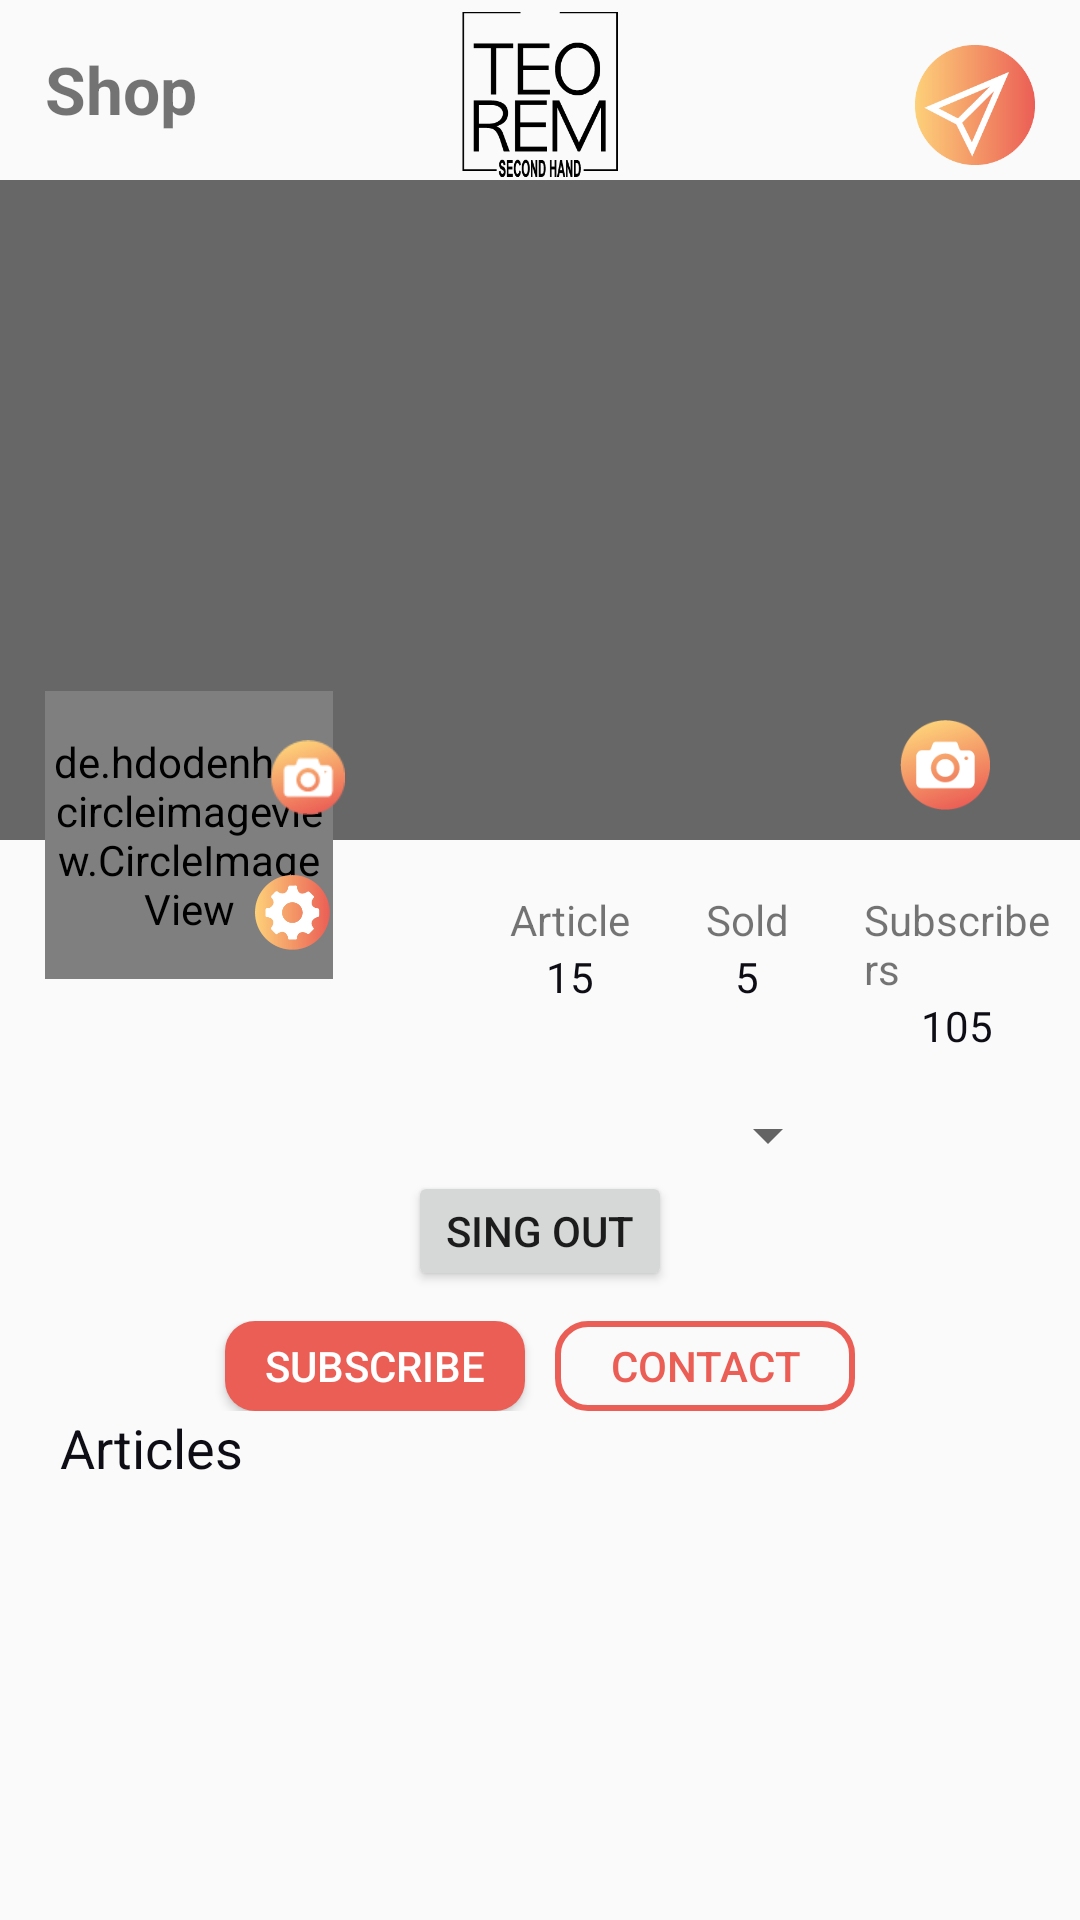

Produce the Android XML layout that renders to this screen, including the resource entries it uses.
<!-- AndroidManifest.xml: application theme AppTheme -->
<!-- res/layout/user_fragment.xml -->
<?xml version="1.0" encoding="utf-8"?>
<RelativeLayout
    xmlns:android="http://schemas.android.com/apk/res/android" android:layout_width="match_parent"
    android:layout_height="match_parent">

    <TextView
        android:layout_width="wrap_content"
        android:layout_height="wrap_content"
        android:layout_margin="15dp"
        android:text="Shop"
        android:textSize="22dp"
        android:textStyle="bold" />

    <ImageView
        android:layout_width="52dp"
        android:layout_height="57dp"
        android:layout_margin="3dp"
        android:src="@drawable/teorem_logo"
        android:layout_centerInParent="true"
        android:layout_alignParentTop="true"
        />

    <ImageView
        android:layout_width="40dp"
        android:layout_height="40dp"
        android:layout_margin="15dp"
        android:src="@drawable/message_icon3x3"
        android:layout_alignParentRight="true"
        android:layout_alignParentTop="true"
        android:id="@+id/messageIcon"
        />

    <ScrollView
        android:layout_width="match_parent"
        android:layout_height="match_parent"
        android:layout_marginTop="60dp">

        <LinearLayout
            android:layout_width="match_parent"
            android:layout_height="wrap_content"
            android:descendantFocusability="blocksDescendants"
            android:orientation="vertical">


            <FrameLayout
                android:id="@+id/frame"
                android:layout_width="match_parent"
                android:layout_height="220dp"
                android:layout_alignParentLeft="true"
                android:layout_alignParentStart="true"
                android:layout_alignParentTop="true"

                >

                <ImageView
                    android:layout_width="match_parent"
                    android:layout_height="222dp"
                    android:id="@+id/largeImage"
                    android:background="@drawable/selector_shape7"
                    />

                <ImageView
                    android:layout_width="30dp"
                    android:layout_height="30dp"
                    android:layout_gravity="bottom|right"
                    android:id="@+id/imageLarge"
                    android:layout_marginBottom="10dp"
                    android:layout_marginRight="30dp"
                    android:src="@drawable/camera2x2" />


            </FrameLayout>



            <de.hdodenhof.circleimageview.CircleImageView
                xmlns:app="http://schemas.android.com/apk/res-auto"
                android:id="@+id/smallImage"
                android:layout_below="@+id/frame"
                android:layout_width="96dp"
                android:layout_height="96dp"
                android:layout_marginLeft="15dp"
                android:layout_marginTop="-50dp"
                android:src="@drawable/selector_shape6"
                app:civ_border_width="2dp"
                app:civ_border_color="@color/white"/>

            <ImageView
                android:layout_width="25dp"
                android:layout_height="25dp"
                android:src="@drawable/camera1x1"
                android:layout_marginLeft="90dp"
                android:layout_marginTop="-80dp"
                android:id="@+id/imageSmall"/>

            <ImageView
                android:layout_width="25dp"
                android:layout_height="25dp"
                android:src="@drawable/settings3"
                android:layout_marginLeft="85dp"
                android:layout_marginTop="20dp"
                android:id="@+id/imageSettings"/>





            <LinearLayout
                android:layout_width="match_parent"
                android:layout_height="wrap_content"
                android:layout_below="@+id/frame"
                android:layout_marginTop="-20dp"
                android:layout_marginLeft="170dp"
                android:layout_marginRight="10dp"
                android:layout_marginBottom="15dp"
                android:orientation="horizontal"
                >

                <LinearLayout
                    android:layout_width="wrap_content"
                    android:layout_height="wrap_content"
                    android:orientation="vertical"
                    android:gravity="center"
                    android:layout_marginRight="25dp">

                    <TextView
                        android:layout_width="wrap_content"
                        android:layout_height="wrap_content"
                        android:text="Article"
                        />
                    <TextView
                        android:layout_width="wrap_content"
                        android:layout_height="wrap_content"
                        android:text="15"
                        android:textColor="@color/black"
                        />

                </LinearLayout>

                <LinearLayout
                    android:layout_width="wrap_content"
                    android:layout_height="wrap_content"
                    android:orientation="vertical"
                    android:gravity="center">

                    <TextView
                        android:layout_width="wrap_content"
                        android:layout_height="wrap_content"
                        android:text="Sold"
                        />
                    <TextView
                        android:layout_width="wrap_content"
                        android:layout_height="wrap_content"
                        android:text="5"
                        android:textColor="@color/black"
                        />

                </LinearLayout>



                <LinearLayout
                    android:layout_width="wrap_content"
                    android:layout_height="wrap_content"
                    android:orientation="vertical"
                    android:gravity="center"
                    android:layout_marginLeft="25dp">

                    <TextView
                        android:layout_width="wrap_content"
                        android:layout_height="wrap_content"
                        android:text="Subscribers"
                        />
                    <TextView
                        android:layout_width="wrap_content"
                        android:layout_height="wrap_content"
                        android:text="105"
                        android:textColor="@color/black"
                        />

                </LinearLayout>

            </LinearLayout>

            <LinearLayout
                android:layout_width="match_parent"
                android:layout_height="wrap_content"
                android:id="@+id/layoutSettings"
                android:orientation="vertical"
                android:gravity="center"
                android:layout_marginBottom="10dp">

                <Spinner
                    android:id="@+id/spinner2"
                    android:layout_width="200dp"
                    android:layout_height="wrap_content" />
                <Button
                    android:layout_width="wrap_content"
                    android:layout_height="40dp"
                    android:text="sing out"
                    android:id="@+id/singOut"/>


            </LinearLayout>

            <LinearLayout
                android:layout_width="match_parent"
                android:layout_height="wrap_content"
                android:orientation="horizontal"
                android:gravity="center">

                <Button
                    android:layout_width="100dp"
                    android:layout_height="30dp"
                    android:background="@drawable/selector_shape9"
                    android:id="@+id/buttonSubscriber"
                    android:layout_marginRight="10dp"
                    android:text="Subscribe"
                    android:textColor="@color/white"/>

                <Button
                    android:layout_width="100dp"
                    android:layout_height="30dp"
                    android:background="@drawable/selector_shape8"
                    android:id="@+id/buttonContact"
                    android:text="Contact"
                    android:textColor="@color/red"/>

            </LinearLayout>

            <TextView
                android:layout_width="wrap_content"
                android:layout_height="wrap_content"
                android:text="Articles"
                android:textColor="@color/black"
                android:textSize="18dp"
                android:layout_marginLeft="20dp"
                android:layout_marginBottom="5dp"/>

            <android.support.v7.widget.RecyclerView
                android:id="@+id/recyclerViewShop"
                android:layout_width="match_parent"
                android:layout_height="wrap_content"
                android:layout_marginHorizontal="10dp"
                />
        </LinearLayout>
    </ScrollView>


</RelativeLayout>
<!-- resources referenced by this layout -->
<resources>
  <color name="black">#0e0d15</color>
  <color name="red">#eb5e55</color>
  <color name="white">#ffffff</color>
  <!-- drawable camera1x1: png bitmap (drawable, 3051 bytes) -->
  <!-- drawable camera2x2: png bitmap (drawable, 7184 bytes) -->
  <!-- drawable message_icon3x3: png bitmap (drawable, 14034 bytes) -->
  <!-- drawable selector_shape6 (drawable) -->
  <?xml version="1.0" encoding="utf-8"?>
  <shape android:shape="rectangle"
      xmlns:android="http://schemas.android.com/apk/res/android">
      <solid android:color="@color/lightGray">
  
      </solid>
      <size android:height="100dp" android:width="100dp">
  
      </size>
      <corners android:bottomLeftRadius="100dp" android:bottomRightRadius="100dp"
          android:topLeftRadius="100dp" android:topRightRadius="100dp"
          >
  
      </corners>
      <stroke android:width="1dp"
          android:color="@color/white">
          <padding android:bottom="1dp" android:right="1dp"/>
      </stroke>
  
  </shape>
  <!-- drawable selector_shape7 (drawable) -->
  <?xml version="1.0" encoding="utf-8"?>
  <shape android:shape="rectangle"
      xmlns:android="http://schemas.android.com/apk/res/android">
      <solid android:color="@color/lightGray">
  
      </solid>
      <size android:height="70dp" android:width="120dp">
  
      </size>
  
  
  
      <stroke android:width="0dp"
          android:color="@color/white">
          <padding android:bottom="1dp" android:right="1dp"/>
      </stroke>
  
  </shape>
  <!-- drawable selector_shape8 (drawable) -->
  <?xml version="1.0" encoding="utf-8"?>
  <shape android:shape="rectangle"
      xmlns:android="http://schemas.android.com/apk/res/android">
      <solid >
  
      </solid>
      <size android:height="25dp" android:width="110dp">
  
      </size>
      <corners android:bottomLeftRadius="10dp" android:bottomRightRadius="10dp"
          android:topLeftRadius="10dp" android:topRightRadius="10dp"
          >
  
      </corners>
      <stroke android:width="2dp"
          android:color="@color/red"
          >
          <padding android:bottom="1dp" android:right="1dp"/>
      </stroke>
  
  </shape>
  <!-- drawable selector_shape9 (drawable) -->
  <?xml version="1.0" encoding="utf-8"?>
  <shape android:shape="rectangle"
      xmlns:android="http://schemas.android.com/apk/res/android">
      <solid
          android:color="@color/red">
  
      </solid>
      <size android:height="25dp" android:width="30dp">
  
      </size>
      <corners android:bottomLeftRadius="10dp" android:bottomRightRadius="10dp"
          android:topLeftRadius="10dp" android:topRightRadius="10dp"
          >
  
      </corners>
      <stroke android:width="0dp"
          android:color="@color/red"
          >
          <padding android:bottom="1dp" android:right="1dp"/>
      </stroke>
  
  </shape>
  <!-- drawable settings3: png bitmap (drawable, 9105 bytes) -->
  <!-- drawable teorem_logo: png bitmap (drawable, 11296 bytes) -->
  <style name="AppTheme" parent="Theme.AppCompat.Light.DarkActionBar">
          
          <item name="colorPrimary">@color/white</item>
          <item name="colorPrimaryDark">@color/black</item>
          <item name="colorAccent">@color/red</item>
      </style>
  <color name="lightGray">#686768</color>
</resources>
